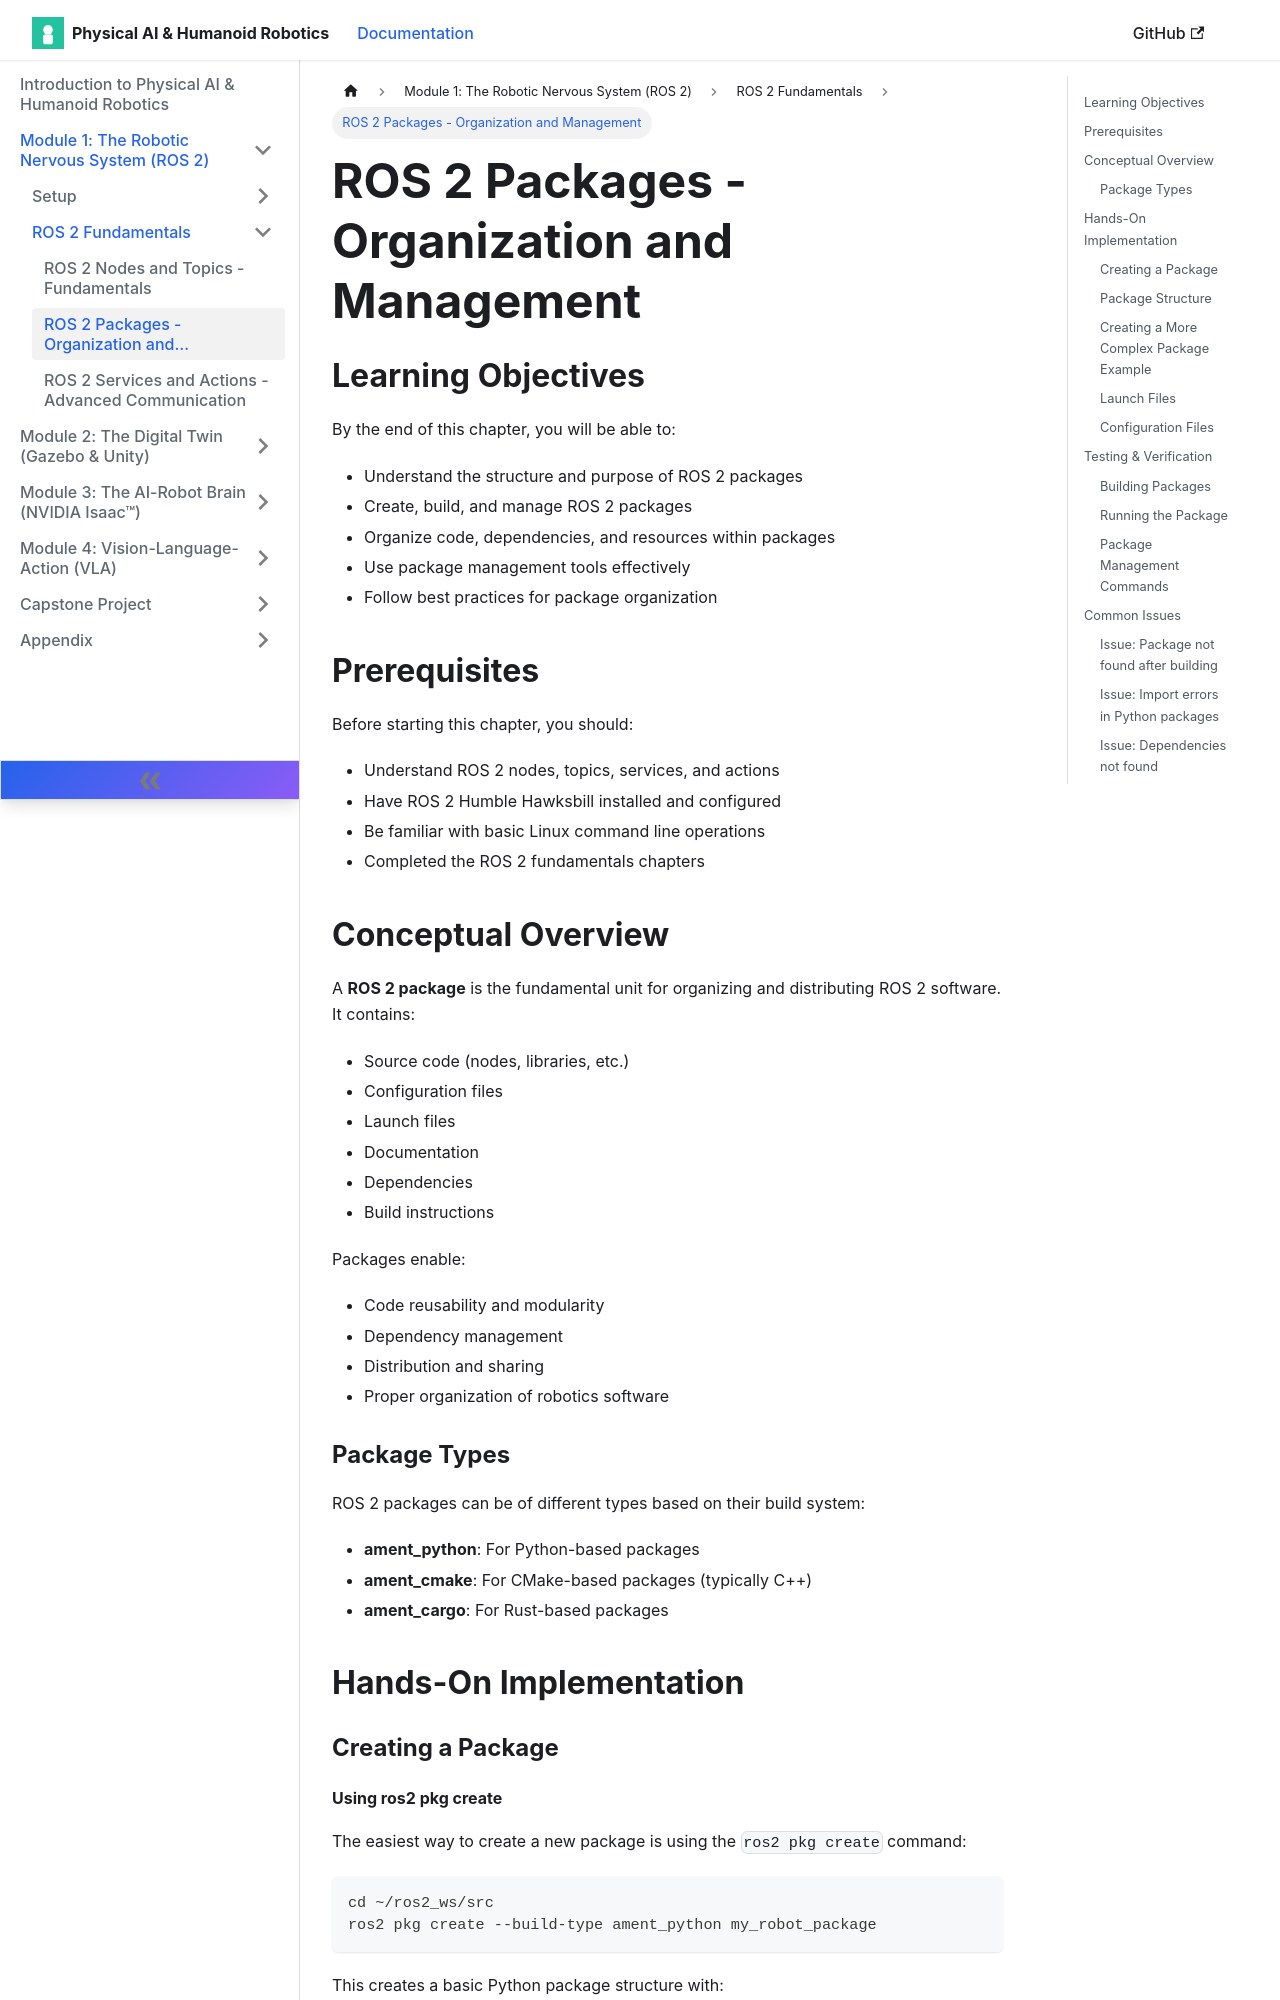

repository: muhammadali304/Physical-Ai-Humanoid-Robotics-Book · page: docs/ros2-fundamentals/packages/index.html · generator: docusaurus

---
sidebar_position: 3
---

# ROS 2 Packages - Organization and Management

## Learning Objectives

By the end of this chapter, you will be able to:
- Understand the structure and purpose of ROS 2 packages
- Create, build, and manage ROS 2 packages
- Organize code, dependencies, and resources within packages
- Use package management tools effectively
- Follow best practices for package organization

## Prerequisites

Before starting this chapter, you should:
- Understand ROS 2 nodes, topics, services, and actions
- Have ROS 2 Humble Hawksbill installed and configured
- Be familiar with basic Linux command line operations
- Completed the ROS 2 fundamentals chapters

## Conceptual Overview

A **ROS 2 package** is the fundamental unit for organizing and distributing ROS 2 software. It contains:
- Source code (nodes, libraries, etc.)
- Configuration files
- Launch files
- Documentation
- Dependencies
- Build instructions

Packages enable:
- Code reusability and modularity
- Dependency management
- Distribution and sharing
- Proper organization of robotics software

### Package Types

ROS 2 packages can be of different types based on their build system:
- **ament_python**: For Python-based packages
- **ament_cmake**: For CMake-based packages (typically C++)
- **ament_cargo**: For Rust-based packages

## Hands-On Implementation

### Creating a Package

#### Using ros2 pkg create

The easiest way to create a new package is using the `ros2 pkg create` command:

```bash
cd ~/ros2_ws/src
ros2 pkg create --build-type ament_python my_robot_package
```

This creates a basic Python package structure with:
- `package.xml`: Package metadata and dependencies
- `setup.py`: Python setup configuration
- `setup.cfg`: Additional Python configuration
- `my_robot_package/__init__.py`: Python package initialization
- `my_robot_package/my_robot_package/`: Main package directory
